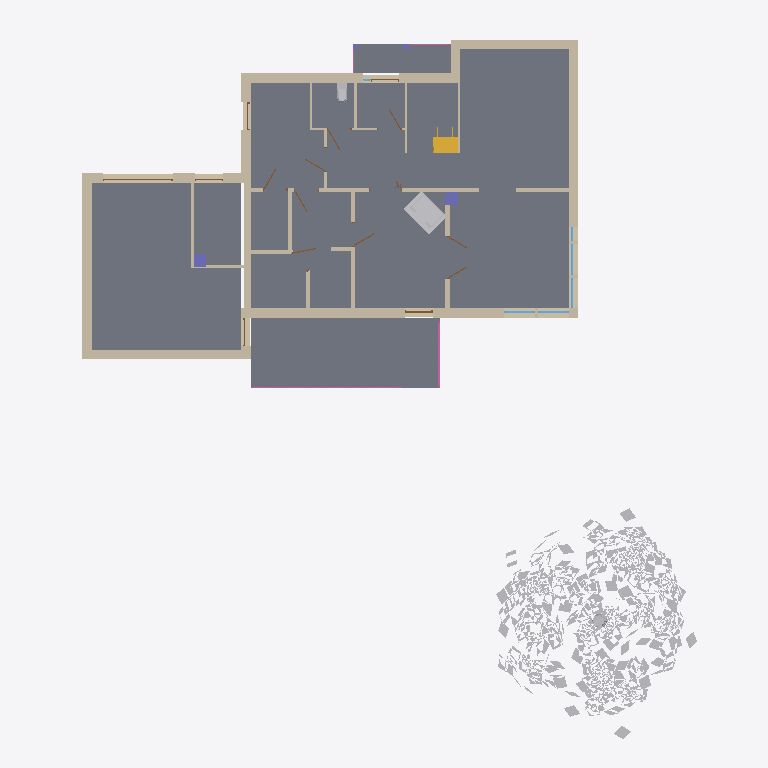
Plan cut of the same IFC building model at storey 'Ground Floor' (level 0.00 m, cut at 1.40 m), seen from above with north up, elements coloured by IFC class: 34 walls (beige), 14 doors (brown), 4 slabs (grey), 4 windows (light blue), 3 other elements (light grey), 3 columns (violet), 3 railings (pink), 1 stair (yellow). Cut surfaces are drawn darker.
Extent 22.4 m × 25.5 m × 10.0 m (x, y, z). Storeys (4): Ground Floor at 0.00 m; 1. Floor at 0.82 m; 2. Floor at 3.70 m; Roof at 6.58 m. Elements (142): 62 IfcWallStandardCase, 32 IfcWindow, 21 IfcDoor, 10 IfcSlab, 5 IfcBuildingElementProxy, 5 IfcRailing, 4 IfcColumn, 2 IfcDistributionFlowElement, 1 IfcStair.

HEADER;
FILE_DESCRIPTION(('ViewDefinition [CoordinationView]','Option [Filter: VisibleElements; SpaceContainment: On]'),'2;1');
FILE_NAME('FamilyHouse_AC13.ifc','2011-10-18T13:21:49',(''),(''),'PreProc - EDM 5.0','ArchiCAD 13.00 Release 1. 64-bit Windows Build Number of the Ifc 2x3 interface: [number])?','');
FILE_SCHEMA(('IFC2X3'));
ENDSEC;
DATA;
#54=IFCPROJECT('2sbIP2Wp1C4g1yY8Q8pXPe',#13,'Default Project',$,$,$,$,(#51,#121,#182),#26);
#75=IFCSITE('22Ada0nuXDfhrihJ_A0TsG',#13,'Default Site',$,$,#72,$,$,.ELEMENT.,$,$,$,$,$);
#88=IFCBUILDING('2jMdMFuXb9p8AmR69qs7qq',#13,'Default Building',$,$,#85,$,$,.ELEMENT.,$,$,$);
#104=IFCBUILDINGSTOREY('0yT0OJFPP4yAT5ayjKCJLx',#13,'Ground Floor',$,$,#101,$,'ACID00000001-[number]',.ELEMENT.,0.0);
#57913=IFCBUILDINGSTOREY('1bFpCNHY96GRmalngu9Xzt',#13,'1. Floor',$,$,#57910,$,'ACID00000002-[number]',.ELEMENT.,820.0);
#125387=IFCBUILDINGSTOREY('14lIte8FD129MXMpFVJVh8',#13,'2. Floor',$,$,#125384,$,'ACID00000003-[number]',.ELEMENT.,3700.0);
#139725=IFCBUILDINGSTOREY('2EXOpoZlb6xgmmwa0gJPRl',#13,'Roof',$,$,#139722,$,'ACID00000004-[number]',.ELEMENT.,6580.0);
#123750=IFCSLAB('1rkef_EubF5gbR_keO0IsW',#13,'SLA - 001',$,$,#123825,#123810,'75BA8A7E-3B89-4F16-A9-5B-FAEA18012DA0',.FLOOR.);
#123846=IFCSLAB('1CyNEP1o9C5xF8Fr9UNSKu',#13,'SLA - 003',$,$,#123913,#123898,'4CF17399-0722-4C17-B3-C8-3F525E5DC538',.FLOOR.);
#123930=IFCSLAB('3ISNH9eFb7if_Bl8a4uZ$d',#13,'SLA - 005',$,$,#123997,#123982,'D2717449-A0F9-47B2-9F-8B-BC8904E23FE7',.FLOOR.);
#57870=IFCBUILDINGELEMENTPROXY('3rS7S2k5b9Rhi$FHFaarYa',#13,'FU - 003',$,$,#57867,#57852,'F5707702-B859-496E-BB-3F-3D13E49358A4',.ELEMENT.);
#67976=IFCWALLSTANDARDCASE('18frKY3I91ROpsy2G9Bsrl',#13,'SW - 009',$,$,#67973,#68046,'48A75522-0D22-416D-8C-F6-F024092F6D6F');
#124018=IFCSLAB('3SXEm6HgL5QRBEkcVSAB3u',#13,'SLA - 006',$,$,#124081,#124070,'DC84EC06-46A5-4569-B2-CE-BA67DC28B0F8',.FLOOR.);
#70600=IFCWALLSTANDARDCASE('1W_cN$myD1rB089jlIHsMM',#13,'SW - 010',$,$,#70597,#70670,'60FA65FF-C3C3-41D4-B0-08-26DBD2476596');
#59187=IFCWALLSTANDARDCASE('2klj2wpTz3DhVg3hcWjlci',#13,'SW - 003',$,$,#59184,#59257,'AEBED0BA-CDDF-4336-B7-EA-0EB9A0B6F9AC');
#66042=IFCWALLSTANDARDCASE('0oqDu4eQn7hu_2e5uCRmRV',#13,'SW - 006',$,$,#66039,#66112,'32D0DE04-A1AC-47AF-8F-82-A05E0C6F06DF');
#67144=IFCWALLSTANDARDCASE('0HBNubF$vCWvZa9aAQjT1q',#13,'SW - 007',$,$,#67141,#67214,'112D7E25-3FFE-4C83-98-E4-26429AB5D074');
#57942=IFCWALLSTANDARDCASE('3TTBbg4mDDOgCxnrz17TTX',#13,'SW - 001',$,$,#57939,#58012,'DD74B96A-1303-4D62-A3-3B-C75F411DD761');
#123387=IFCBUILDINGELEMENTPROXY('3S$7MPqgH2jfZgKr9Uusfp',#13,'FU - 008',$,$,#123384,#123369,'DCFC7599-D2A4-42B6-98-EA-53525EE36A73',.ELEMENT.);
#78165=IFCWALLSTANDARDCASE('1WaZGOpZP9nA8HrBGEjuRj',#13,'SW - 046',$,$,#78162,#78235,'[number]-CE36-49C4-A2-11-D4B40EB786ED');
#683=IFCWALLSTANDARDCASE('2FUGO7dv5FH8a2NHJlGfvB',#13,'SW - 022',$,$,#680,#753,'8F790607-9F91-4F44-89-02-5D14EF429E4B');
#64114=IFCWALLSTANDARDCASE('1Wn5iQ3v99P96j$aF3oDTO',#13,'SW - 004',$,$,#64111,#64184,'60C45B1A-0F92-4964-91-AD-FE43C3C8D758');
#65228=IFCWALLSTANDARDCASE('3ee6LAkBH5ThRMGxBPdeiY',#13,'SW - 005',$,$,#65225,#65298,'E8A0654A-B8B4-4576-B6-D6-43B2D99E8B22');
#72679=IFCWALLSTANDARDCASE('1DgBIHpKv1GRp0eDmubLTu',#13,'SW - 028',$,$,#72676,#72749,'4DA8B491-CD4E-4141-BC-C0-A0DC38955778');
#92756=IFCSTAIR('3tvUE3esT05fDIbEI6N9dV',#13,'STA - 002',$,$,#92753,#92742,'F7E5E383-A367-[number]-94E4865C99DF',.NOTDEFINED.);
#74989=IFCWALLSTANDARDCASE('2I7ND_7hX1nxlysRfL8441',#13,'SW - 033',$,$,#74986,#75059,'921D737E-1EB8-41C7-BB-FC-D9BA55204101');
#74297=IFCWALLSTANDARDCASE('1UiSq3gyv2lvLQjeG5k00w',#13,'SW - 032',$,$,#74294,#74367,'5EB1CD03-ABCE-42BF-95-5A-B68405B8003A');
#59049=IFCWALLSTANDARDCASE('3MIckPE8LAjxBy0vBWGdIk',#13,'SW - 002',$,$,#59046,#59119,'D64A6B99-3885-4AB7-B2-FC-0392E04274AE');
#78363=IFCWALLSTANDARDCASE('2N8hdGTUX5A9sxyqOcMlgZ',#13,'SW - 047',$,$,#78360,#78433,'9722B9D0-75E8-4528-9D-BB-F346265AFAA3');
#407=IFCWALLSTANDARDCASE('2_f2QGocb54e0C2wgci0Bv',#13,'SW - 020',$,$,#404,#477,'BEA42690-CA69-4512-80-0C-0BAAA6B002F9');
#76227=IFCWALLSTANDARDCASE('0eDNufMd530BTSaSAKTyDw',#13,'SW - 036',$,$,#76224,#76297,'28357E29-5A71-4300-B7-5C-91C29477C37A');
#1089=IFCWALLSTANDARDCASE('2uubgMXcb5cuhVNMyi5fpT',#13,'SW - 025',$,$,#1086,#1159,'B8E25A96-8669-459B-8A-DF-5D6F2C169CDD');
#1223=IFCWALLSTANDARDCASE('3RBdP1VoD2b8wQSfHHf9Vf',#13,'SW - 026',$,$,#1220,#1293,'DB2E7641-7F23-4294-8E-9A-729451A497E9');
#545=IFCWALLSTANDARDCASE('36tZuwJ8n7Fvkod2u2HIwg',#13,'SW - 021',$,$,#542,#615,'C6DE3E3A-4C8C-473F-9B-B2-9C2E02452EAA');
#120684=IFCDISTRIBUTIONFLOWELEMENT('3Hnmh1vLX3cPE9rMRumOVB',#13,'FU - 007',$,$,#120681,#120666,'D1C70AC1-E558-[number]-D566F8C187CB');
#123416=IFCCOLUMN('0VwmyAqgX3vh46zOrvadOX',#13,'CRE - 001',$,$,#123474,#123459,'1FEB0F0A-D2A8-43E6-B1-06-F58D79927621');
#76393=IFCWALLSTANDARDCASE('1IXE8OzSXDsuzC2eJBnDvH',#13,'SW - 037',$,$,#76390,#76463,'5284E218-F5C8-4DDB-8F-4C-0A84CBC4DE51');
#123489=IFCCOLUMN('03zrwR4o5AHOCGVObtfOD6',#13,'CRE - 001',$,$,#123547,#123532,'03F75E9B-1321-4A45-83-10-7D8977A58346');
#85965=IFCRAILING('02Hx3iYT98HRb83J9tu_MO',#13,'FU - 006',$,$,#85962,#85947,'0247B0EC-89D2-4845-B9-48-0D3277E3E598',.NOTDEFINED.);
#76725=IFCWALLSTANDARDCASE('3S3XA9$YjF494wDyYs6rwp',#13,'SW - 041',$,$,#76722,#76795,'DC0E1289-FE2B-4F10-91-3A-37C8B61B5EB3');
#76555=IFCWALLSTANDARDCASE('3QzOWNP7LE68mOdLSTGJRJ',#13,'SW - 038',$,$,#76552,#76625,'DAF58817-6475-4E18-8C-18-9D571D4136D3');
#76863=IFCWALLSTANDARDCASE('2PjWtrU79CquGFvW1gxRcW',#13,'SW - 041',$,$,#76860,#76933,'99B60DF5-7872-4CD3-84-0F-E6006AEDB9A0');
#75600=IFCWALLSTANDARDCASE('064i3pMhP4PfCyMmn4YBJd',#13,'SW - 034',$,$,#75597,#75670,'0612C0F3-5AB6-4466-93-3C-5B0C4488B4E7');
#77001=IFCWALLSTANDARDCASE('3vaVUSEjzAp91qKbR6alt6',#13,'SW - 042',$,$,#76998,#77071,'F991F79C-3ADF-4ACC-90-74-5256C692FDC6');
#78469=IFCWALLSTANDARDCASE('20W$Iy57z1v8sDF_0fm1er',#13,'SW - 048',$,$,#78466,#78539,'8083F4BC-147F-41E4-8D-8D-3FE029C01A35');
#82432=IFCRAILING('00W5vNrjT4Lh5nX08kirsS',#13,'FU - 004',$,$,#82429,#82414,'00805E57-D6D7-4456-B1-71-84022EB35D9C',.NOTDEFINED.);
#67399=IFCWALLSTANDARDCASE('2voUCEZP54y9f$4Ezpwuzg',#13,'SW - 008',$,$,#67396,#67469,'B9C9E30E-8D91-44F0-9A-7F-10EF73EB8F6A');
#78635=IFCWALLSTANDARDCASE('1gUVy4dMf2QPTlb9$LcdgP',#13,'SW - 042',$,$,#78632,#78705,'6A79FF04-9D6A-4269-97-6F-949FD59A7A99');
#77139=IFCWALLSTANDARDCASE('2P5ou52E1BZfXRiqJufpSi',#13,'SW - 042',$,$,#77136,#77209,'99172E05-08E0-4B8E-98-5B-B344F8A7372C');
#73660=IFCWALLSTANDARDCASE('2kuV0NhYH4FRI2RHJniIGW',#13,'SW - 040',$,$,#73657,#73730,'AEE1F017-AE24-443D-B4-82-6D14F1B12420');
#65928=IFCDOOR('0wlgeq67nCExwrC0EaECHR',#13,'DOO - 020',$,$,#65504,#65924,'3ABEAA34-187C-4C3B-BE-B5-3003A438C45B',2100.0,2500.0);
#73770=IFCWALLSTANDARDCASE('27CNKlcjPAyQlmbL6CjXF5',#13,'SW - 031',$,$,#73767,#73840,'8731752F-9AD6-4AF1-AB-F0-95518CB613C5');
#69288=IFCWINDOW('2126BHNAP4OPXaHJ13aznI',#13,'WD - 015',$,$,#68553,#69284,'810862D1-5CA6-[number]-45304393DC52',500.0,1100.0);
#69418=IFCWINDOW('2RSiFYim55MeKAcjvK4Ej5',#13,'WD - 016',$,$,#69399,#69414,'9B72C3E2-B301-455A-85-0A-9ADE5410EB45',500.0,1100.0);
#72424=IFCWINDOW('2YxyeTIK924vuCiVte16d1',#13,'WD - 013',$,$,#72405,#72420,'A2EFCA1D-[number]-9E-0C-B1FDE80469C1',500.0,1100.0);
#72554=IFCWINDOW('2DgsIf5j944wyk_2u9AXwj',#13,'WD - 014',$,$,#72535,#72550,'8DAB64A9-16D2-4413-AF-2E-F82E092A1EAD',500.0,1100.0);
#68164=IFCDOOR('3y74eN4iT1LOihkp2aCuuN',#13,'DOO - 018',$,$,#68127,#68160,'FC1C4A17-12C7-4155-8B-2B-BB30A4338E17',2100.0,1000.0);
#74872=IFCDOOR('3xnyi6Mb1AgQEdCCn9KtPJ',#13,'DOO - 038',$,$,#74444,#74868,'FBC7CB06-5A50-4AA9-A3-A7-30CC49537653',2100.0,1550.0);
#77828=IFCWALLSTANDARDCASE('0zr2zeUmnAwgL6isEOUXa_',#13,'SW - 045',$,$,#77825,#77898,'3DD42F68-7B0C-4AEA-A5-46-B363987A193E');
#80221=IFCRAILING('22ZsXPcY96u9Fc8blWyv2F',#13,'FU - 001',$,$,#80218,#80203,'828F6859-9A22-46E0-93-E6-225BE0F3908F',.NOTDEFINED.);
#77277=IFCWALLSTANDARDCASE('1KxUGUAz5FC9GO$YspABws',#13,'SW - 043',$,$,#77274,#77347,'54EDE41E-2BD1-4F30-94-18-FE2DB328BEB6');
#74232=IFCDOOR('0qVFDtern69RB86gH5Ntsq',#13,'DOO - 027',$,$,#73921,#74228,'347CF377-A35C-4625-B2-C8-1AA4455F7DB4',2100.0,900.0);
#64302=IFCDOOR('3WIR62Q0v1MuGHAx3LR3Wb',#13,'DOO - 012',$,$,#64265,#64298,'E049B182-680E-415B-84-11-2BB0D56C3825',2100.0,1000.0);
#76162=IFCDOOR('1ym28n_0X3hxN2_9Is2iqB',#13,'DOO - 030',$,$,#76125,#76158,'7CC02231-F808-43AF-B5-C2-F894B60ACD0B',2100.0,900.0);
#59662=IFCDOOR('2$U4iicLb28xWwH4EIHg2K',#13,'DOO - 013',$,$,#59347,#59658,'BF784B2C-[number]-B8-3A-44439246A094',2100.0,1000.0);
#75451=IFCDOOR('34qLqa2N13TuTHPDzSD3Dx',#13,'DOO - 028',$,$,#75140,#75447,'C4D15D24-[number]-64DF5C34337B',2100.0,900.0);
#77739=IFCDOOR('30QGmnB556TgmMYonJo4EF',#13,'DOO - 023',$,$,#77424,#77735,'C0690C31-2C51-4676-AC-16-8B2C53C8438F',2100.0,900.0);
#67870=IFCDOOR('2JIUoH2T90rwqbEN_zYnIR',#13,'DOO - 017',$,$,#67559,#67866,'9349EC91-09D2-40D7-AD-25-397FBD8B149B',2100.0,1000.0);
#65398=IFCDOOR('2EL7n$yPHBIgIdgvN12DCj',#13,'DOO - 015',$,$,#65379,#65394,'8E547C7F-F194-4B4A-A4-A7-AB95C108D32D',2100.0,1000.0);
#75784=IFCDOOR('0ExHTRp3v9Pwb6X$ZIMKIf',#13,'DOO - 026',$,$,#75747,#75780,'0EED175B-CC3E-4967-A9-46-87F8D25944A9',2100.0,900.0);
#78012=IFCDOOR('2jD2FaxDTCQvCa$BLfZgF8',#13,'DOO - 022',$,$,#77975,#78008,'AD3423E4-ECD7-4C6B-93-24-FCB5698EA3C8',2100.0,900.0);
#123655=IFCCOLUMN('1Yl5bjZWDB4fKa7w1kO6FL',#13,'CRE - 002',$,$,#123737,#123722,'62BC596D-8E03-4B12-95-24-1FA06E6063D5');
#79097=IFCDOOR('1Ck98wpjr7neIepmEHQ_1M',#13,'DOO - 025',$,$,#78786,#79093,'4CB8923A-CEDD-47C6-84-A8-CF03916BE056',2100.0,900.0);
ENDSEC;